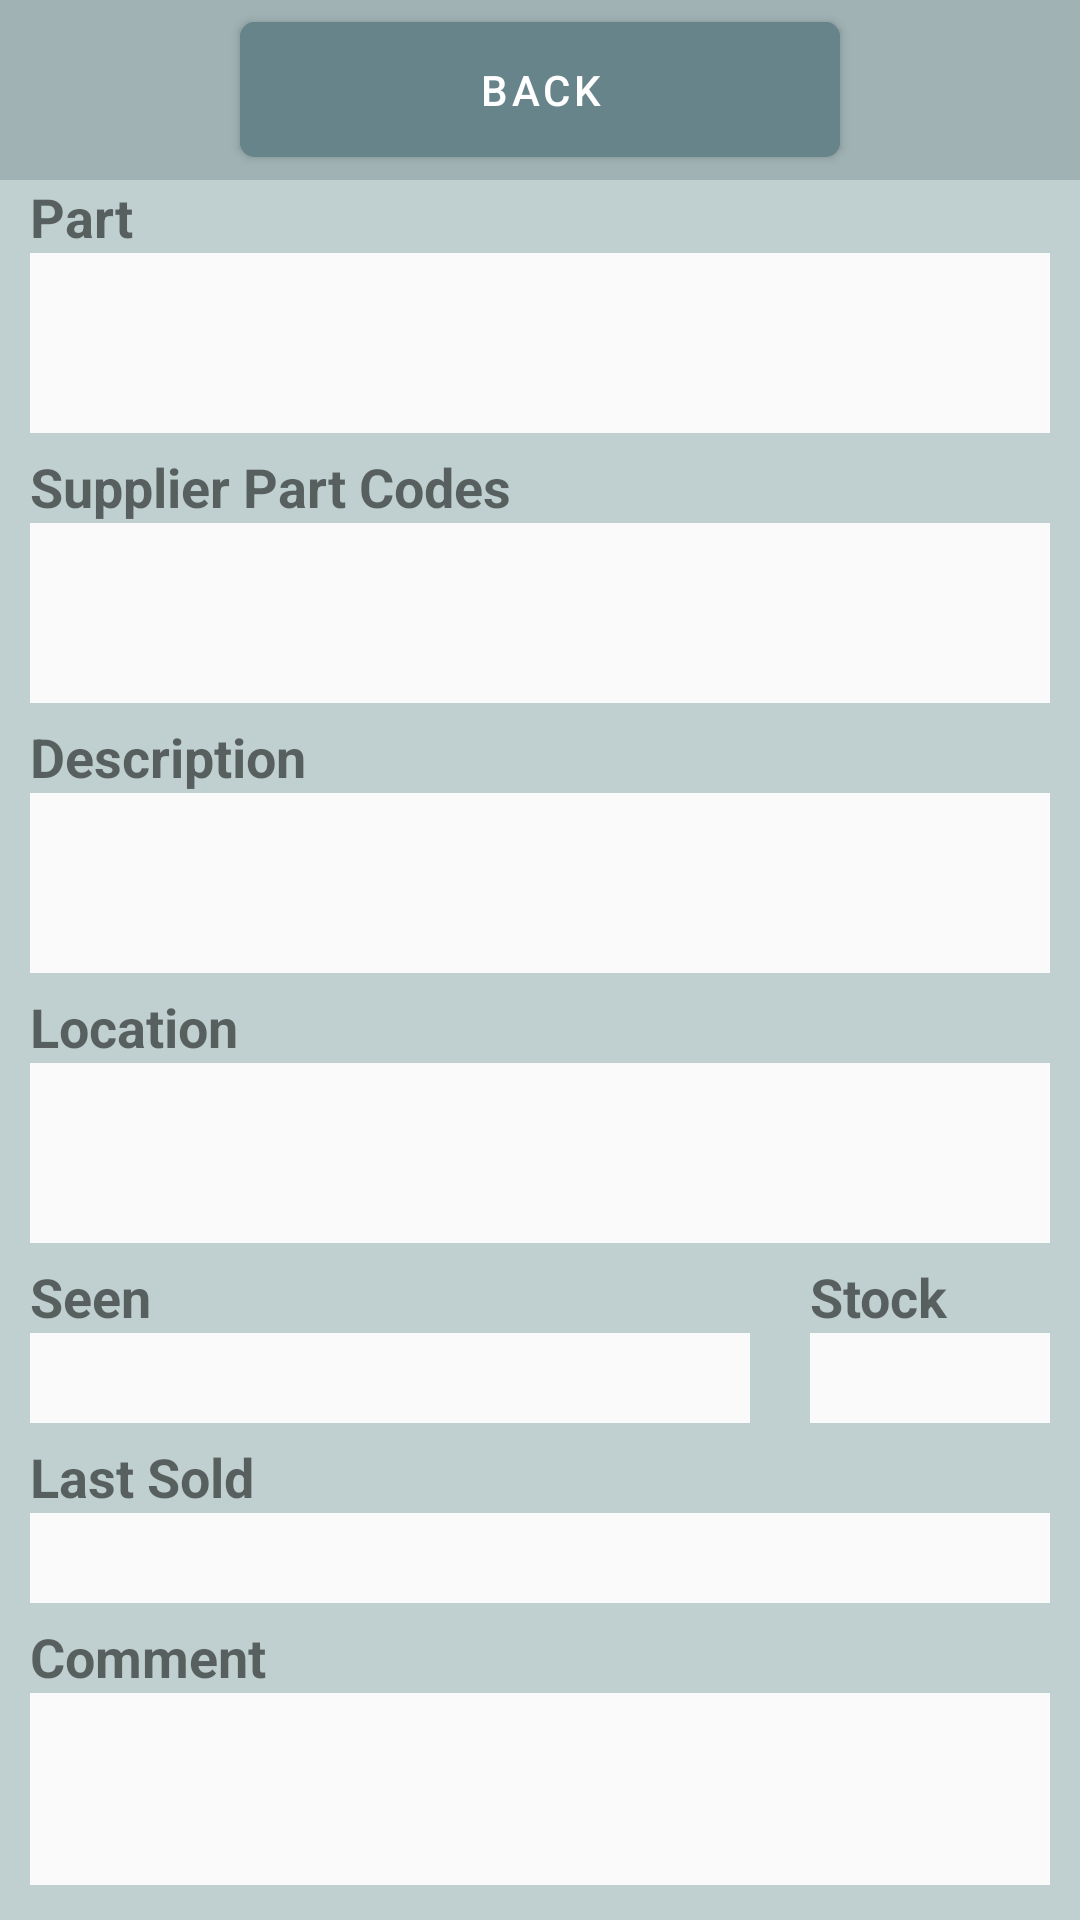

Android layout source for this screen:
<!-- AndroidManifest.xml: application theme Theme.StockCheck -->
<!-- res/layout/fragment_tyre_edit.xml -->
<?xml version="1.0" encoding="utf-8"?>
<LinearLayout xmlns:android="http://schemas.android.com/apk/res/android"
    xmlns:app="http://schemas.android.com/apk/res-auto"
    xmlns:tools="http://schemas.android.com/tools"
    android:layout_width="match_parent"
    android:layout_height="match_parent"
    android:background="@color/category_column_bg"
    android:orientation="vertical"
    tools:context=".TyreEditFragment">

    <RelativeLayout
        android:layout_width="match_parent"
        android:layout_height="60dp"
        android:background="@color/search_tab_bg">

        <Button
            android:id="@+id/backButton"
            android:layout_width="200dp"
            android:layout_height="45dp"
            android:layout_centerInParent="true"
            android:layout_gravity="center"
            android:backgroundTint="@color/search_button_bg_tint"
            android:gravity="center"
            android:insetTop="0dp"
            android:insetBottom="0dp"
            android:singleLine="true"
            android:text="@string/editor_back"
            app:cornerRadius="5dp" />
    </RelativeLayout>

    <LinearLayout
        android:layout_width="match_parent"
        android:layout_height="90dp"
        android:orientation="vertical">

        <TextView
            android:layout_width="match_parent"
            android:layout_height="wrap_content"
            android:layout_gravity="center_horizontal"
            android:layout_marginLeft="10dp"
            android:layout_marginRight="10dp"
            android:text="@string/category_part"
            android:textSize="18sp"
            android:textStyle="bold" />

        <EditText
            android:id="@+id/partText"
            android:layout_width="match_parent"
            android:layout_height="60dp"
            android:layout_gravity="center_horizontal"
            android:layout_marginLeft="10dp"
            android:layout_marginRight="10dp"
            android:background="@color/column_bg"
            android:ems="10"
            android:gravity="start"
            android:imeOptions="flagNoExtractUi"
            android:inputType="text|textMultiLine"
            android:paddingLeft="1dp"
            android:paddingRight="1dp"
            android:selectAllOnFocus="false"
            android:singleLine="false"
            android:textAlignment="viewStart"
            android:textIsSelectable="false" />
    </LinearLayout>

    <LinearLayout
        android:layout_width="match_parent"
        android:layout_height="90dp"
        android:orientation="vertical">

        <TextView
            android:layout_width="match_parent"
            android:layout_height="wrap_content"
            android:layout_gravity="center_horizontal"
            android:layout_marginLeft="10dp"
            android:layout_marginRight="10dp"
            android:text="@string/category_supplier_part_codes"
            android:textSize="18sp"
            android:textStyle="bold" />

        <EditText
            android:id="@+id/supplierPartCodeText"
            android:layout_width="match_parent"
            android:layout_height="60dp"
            android:layout_gravity="center_horizontal"
            android:layout_marginLeft="10dp"
            android:layout_marginRight="10dp"
            android:background="@color/column_bg"
            android:ems="10"
            android:gravity="start"
            android:imeOptions="flagNoExtractUi"
            android:inputType="text|textMultiLine"
            android:paddingLeft="1dp"
            android:paddingRight="1dp"
            android:selectAllOnFocus="false"
            android:singleLine="false"
            android:textAlignment="viewStart"
            android:textIsSelectable="false" />
    </LinearLayout>

    <LinearLayout
        android:layout_width="match_parent"
        android:layout_height="90dp"
        android:orientation="vertical">

        <TextView
            android:layout_width="match_parent"
            android:layout_height="wrap_content"
            android:layout_gravity="center_horizontal"
            android:layout_marginLeft="10dp"
            android:layout_marginRight="10dp"
            android:text="@string/category_description"
            android:textSize="18sp"
            android:textStyle="bold" />

        <EditText
            android:id="@+id/descriptionText"
            android:layout_width="match_parent"
            android:layout_height="60dp"
            android:layout_gravity="center_horizontal"
            android:layout_marginLeft="10dp"
            android:layout_marginRight="10dp"
            android:background="@color/column_bg"
            android:ems="10"
            android:gravity="start"
            android:imeOptions="flagNoExtractUi"
            android:inputType="text|textMultiLine"
            android:paddingLeft="1dp"
            android:paddingRight="1dp"
            android:selectAllOnFocus="false"
            android:singleLine="false"
            android:textAlignment="viewStart"
            android:textIsSelectable="false" />
    </LinearLayout>

    <LinearLayout
        android:layout_width="match_parent"
        android:layout_height="90dp"
        android:orientation="vertical">

        <TextView
            android:layout_width="match_parent"
            android:layout_height="wrap_content"
            android:layout_gravity="center_horizontal"
            android:layout_marginLeft="10dp"
            android:layout_marginRight="10dp"
            android:text="@string/category_location"
            android:textSize="18sp"
            android:textStyle="bold" />

        <EditText
            android:id="@+id/locationText"
            android:layout_width="match_parent"
            android:layout_height="60dp"
            android:layout_gravity="center_horizontal"
            android:layout_marginLeft="10dp"
            android:layout_marginRight="10dp"
            android:background="@color/column_bg"
            android:ems="10"
            android:gravity="start"
            android:imeOptions="flagNoExtractUi"
            android:inputType="text|textMultiLine"
            android:paddingLeft="1dp"
            android:paddingRight="1dp"
            android:selectAllOnFocus="false"
            android:singleLine="false"
            android:textAlignment="viewStart"
            android:textIsSelectable="false" />
    </LinearLayout>

    <LinearLayout
        android:layout_width="match_parent"
        android:layout_height="wrap_content"
        android:orientation="horizontal">

        <LinearLayout
            android:layout_width="240dp"
            android:layout_height="60dp"
            android:layout_marginLeft="10dp"
            android:orientation="vertical">

            <TextView
                android:layout_width="match_parent"
                android:layout_height="wrap_content"
                android:layout_gravity="center_horizontal"
                android:text="@string/category_seen"
                android:textSize="18sp"
                android:textStyle="bold" />

            <EditText
                android:id="@+id/seenText"
                android:layout_width="match_parent"
                android:layout_height="30dp"
                android:layout_gravity="center_horizontal"
                android:background="@color/column_bg"
                android:ems="10"
                android:gravity="start"
                android:imeOptions="flagNoExtractUi"
                android:inputType="text"
                android:paddingLeft="1dp"
                android:paddingRight="1dp"
                android:selectAllOnFocus="false"
                android:textAlignment="viewStart"
                android:textIsSelectable="false" />
        </LinearLayout>

        <Space
            android:layout_width="wrap_content"
            android:layout_height="wrap_content"
            android:layout_weight="1" />

        <LinearLayout
            android:layout_width="80dp"
            android:layout_height="match_parent"
            android:layout_marginRight="10dp"
            android:orientation="vertical">

            <TextView
                android:layout_width="match_parent"
                android:layout_height="wrap_content"
                android:layout_gravity="center_horizontal"
                android:text="@string/category_stock"
                android:textSize="18sp"
                android:textStyle="bold" />

            <TextView
                android:id="@+id/stockText"
                android:layout_width="match_parent"
                android:layout_height="30dp"
                android:layout_gravity="center_horizontal"
                android:background="@color/column_bg"
                android:editable="false"
                android:paddingLeft="1dp"
                android:paddingRight="1dp"
                android:textColor="@color/column_bg_done"
                android:textSize="18sp"
                android:textStyle="bold" />

        </LinearLayout>

    </LinearLayout>

    <LinearLayout
        android:layout_width="match_parent"
        android:layout_height="60dp"
        android:orientation="vertical">

        <TextView
            android:layout_width="match_parent"
            android:layout_height="wrap_content"
            android:layout_gravity="center_horizontal"
            android:layout_marginLeft="10dp"
            android:layout_marginRight="10dp"
            android:text="@string/category_last_sold"
            android:textSize="18sp"
            android:textStyle="bold" />

        <EditText
            android:id="@+id/lastSoldDateText"
            android:layout_width="match_parent"
            android:layout_height="30dp"
            android:layout_gravity="center_horizontal"
            android:layout_marginLeft="10dp"
            android:layout_marginRight="10dp"
            android:background="@color/column_bg"
            android:ems="10"
            android:gravity="start"
            android:imeOptions="flagNoExtractUi"
            android:inputType="text"
            android:paddingLeft="1dp"
            android:paddingRight="1dp"
            android:selectAllOnFocus="false"
            android:textAlignment="viewStart"
            android:textIsSelectable="false" />
    </LinearLayout>

    <LinearLayout
        android:layout_width="match_parent"
        android:layout_height="match_parent"
        android:layout_marginBottom="10dp"
        android:orientation="vertical">

        <TextView
            android:layout_width="match_parent"
            android:layout_height="wrap_content"
            android:layout_gravity="center_horizontal"
            android:layout_marginLeft="10dp"
            android:layout_marginRight="10dp"
            android:text="@string/category_comment"
            android:textSize="18sp"
            android:textStyle="bold" />

        <EditText
            android:id="@+id/commentText"
            android:layout_width="match_parent"
            android:layout_height="64dp"
            android:layout_gravity="center_horizontal"
            android:layout_marginLeft="10dp"
            android:layout_marginRight="10dp"
            android:background="@color/column_bg"
            android:ems="10"
            android:gravity="start"
            android:imeOptions="flagNoExtractUi"
            android:inputType="text|textMultiLine"
            android:paddingLeft="1dp"
            android:paddingRight="1dp"
            android:selectAllOnFocus="false"
            android:singleLine="false"
            android:textAlignment="viewStart"
            android:textIsSelectable="false" />
    </LinearLayout>

</LinearLayout>
<!-- resources referenced by this layout -->
<resources>
  <color name="category_column_bg">#C0D0D0</color>
  <color name="column_bg">#FAFAFA</color>
  <color name="column_bg_done">#999999</color>
  <color name="search_button_bg_tint">#668489</color>
  <color name="search_tab_bg">#A0B2B4</color>
  <string name="category_comment">Comment</string>
  <string name="category_description">Description</string>
  <string name="category_last_sold">Last Sold</string>
  <string name="category_location">Location</string>
  <string name="category_part">Part</string>
  <string name="category_seen">Seen</string>
  <string name="category_stock">Stock</string>
  <string name="category_supplier_part_codes">Supplier Part Codes</string>
  <string name="editor_back">Back</string>
  <style name="Theme.StockCheck" parent="Theme.MaterialComponents.DayNight.NoActionBar">
          
          <item name="colorPrimary">@color/table_bg</item>
          <item name="colorPrimaryVariant">@color/search_button_bg_tint</item>
          <item name="colorOnPrimary">@color/white</item>
          
          <item name="colorSecondary">@color/purple_light</item>
          <item name="colorSecondaryVariant">@color/purple_dark</item>
          <item name="colorOnSecondary">@color/black</item>
          
          <item name="android:statusBarColor">?attr/colorPrimaryVariant</item>
          
          <item name="windowActionBar">false</item>
          <item name="windowNoTitle">true</item>
          <item name="android:navigationBarColor">@color/column_bg</item>
      </style>
  <color name="table_bg">#79A7AF</color>
  <color name="white">#FFFFFFFF</color>
  <color name="purple_light">#838CB5</color>
  <color name="purple_dark">#616887</color>
  <color name="black">#FF000000</color>
</resources>
